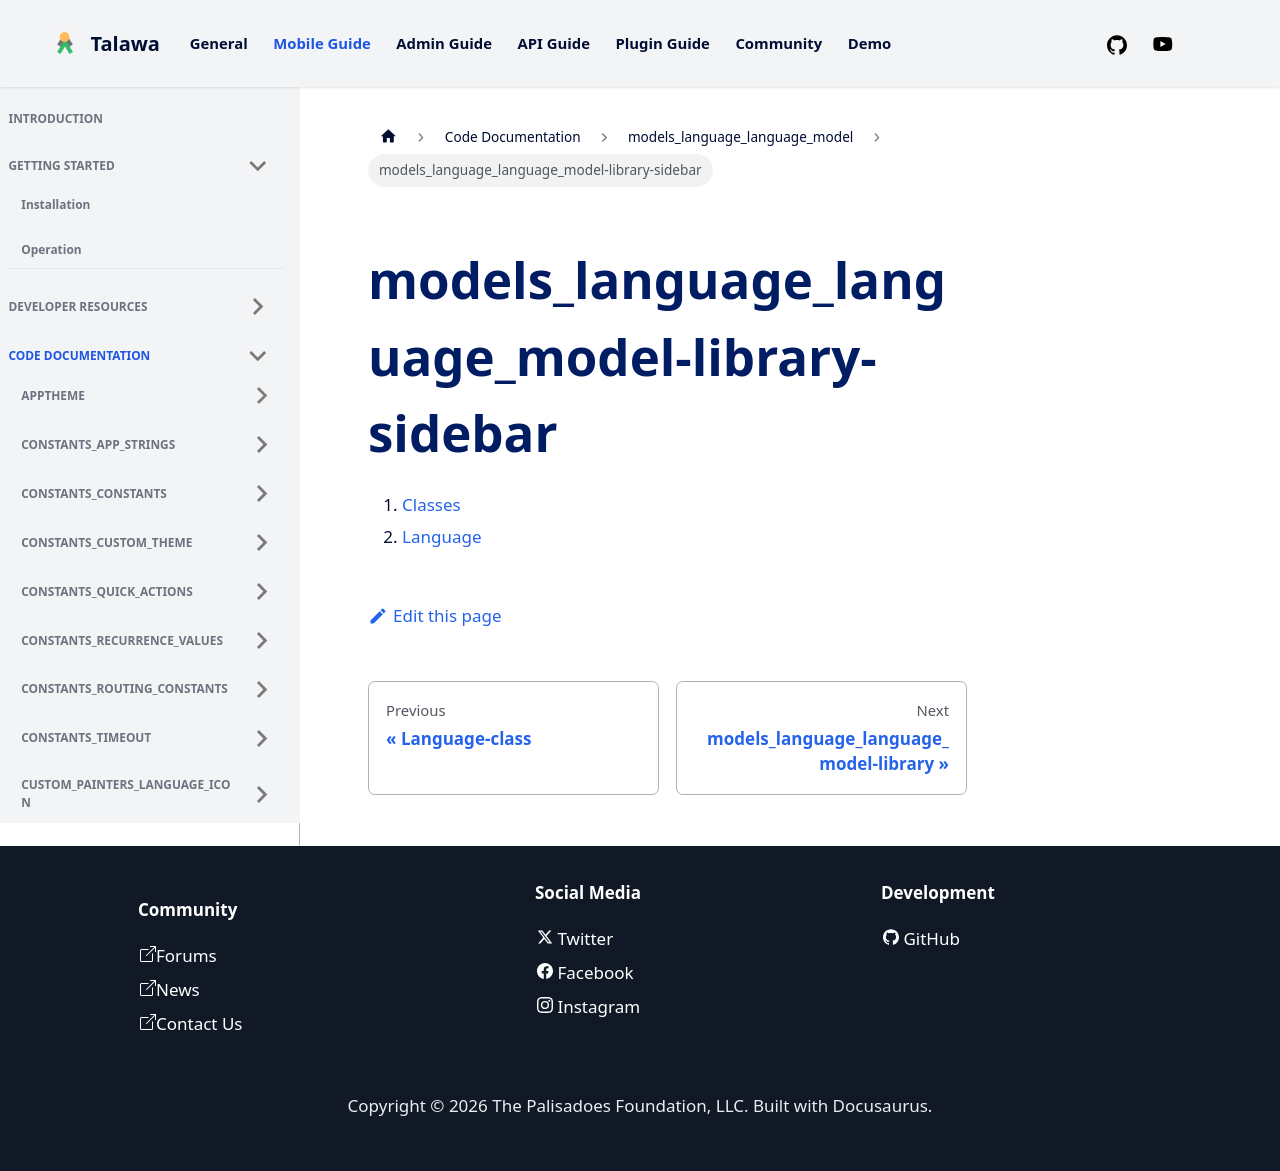

repository: PalisadoesFoundation/talawa · page: docs/auto-docs/models_language_language_model/models_language_language_model-library-sidebar/index.html · generator: docusaurus

1.  [Classes](./#classes)
2.  [Language](./Language-class.md)
